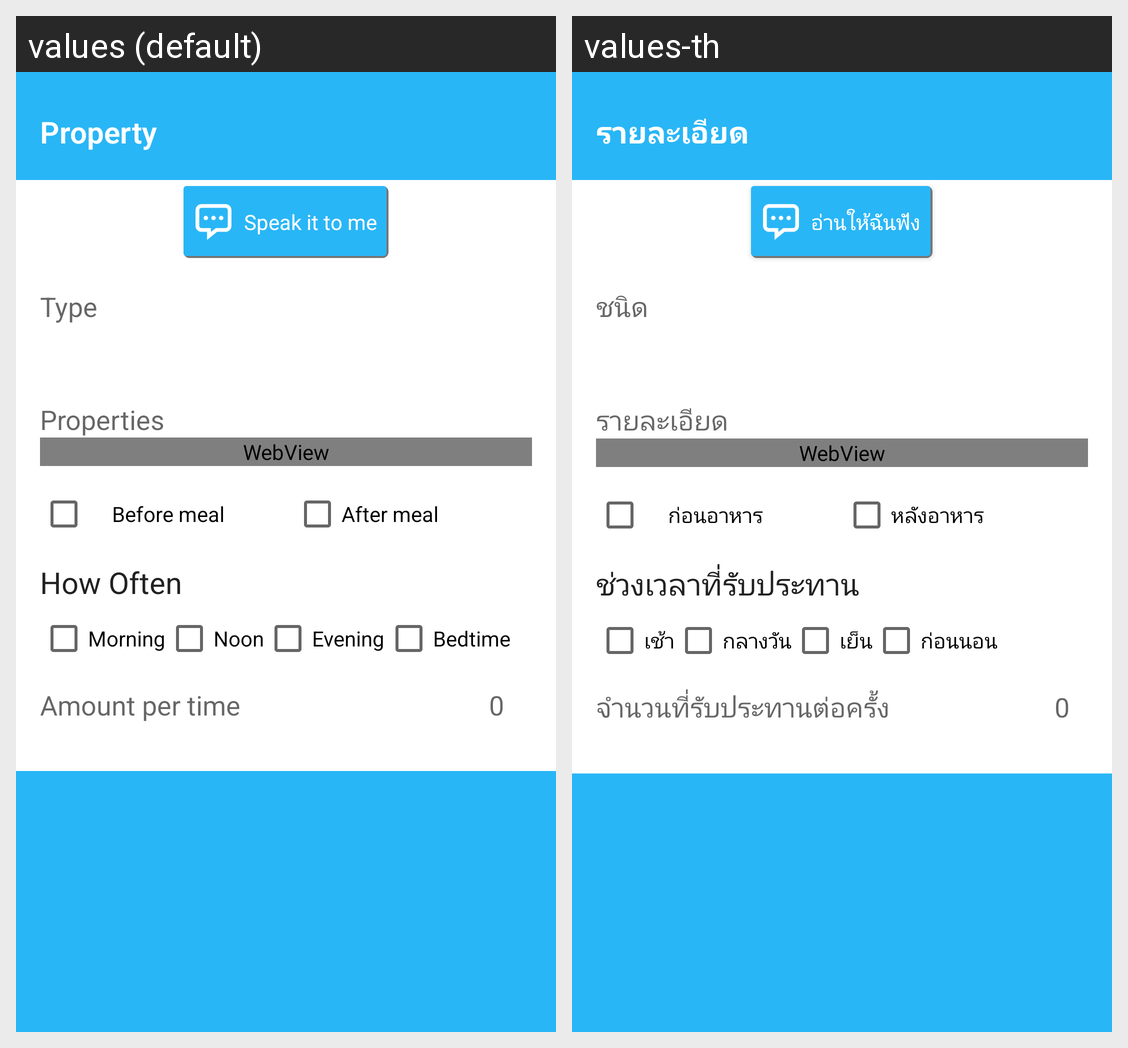

Translations of the strings shown on this Android screen, per locale in the grid:
Android screen res/layout/view_property.xml rendered under 2 locales, left to right: values (default), values-th. Device: Nexus 5 (rendered at 1080×1920; each locale shown at half size, 540×960, under a caption strip naming it); theme AppTheme.WithoutActionBar.
Strings drawn on this screen, with the default value and each locale's value (text and hints the layout hard-codes, and strings that could not be matched under every locale, appear in the picture but are not listed):

property
  values: Property
  values-th: รายละเอียด

speak_it_to_me
  values: Speak it to me
  values-th: อ่านให้ฉันฟัง

type
  values: Type
  values-th: ชนิด

properties
  values: Properties
  values-th: รายละเอียด

before_meal
  values: Before meal
  values-th: ก่อนอาหาร

after_meal
  values: After meal
  values-th: หลังอาหาร

how_often
  values: How Often
  values-th: ช่วงเวลาที่รับประทาน

morning
  values: Morning
  values-th: เช้า

noon
  values: Noon
  values-th: กลางวัน

evening
  values: Evening
  values-th: เย็น

bedtime
  values: Bedtime
  values-th: ก่อนนอน

amount_per_time
  values: Amount per time
  values-th: จำนวนที่รับประทานต่อครั้ง
